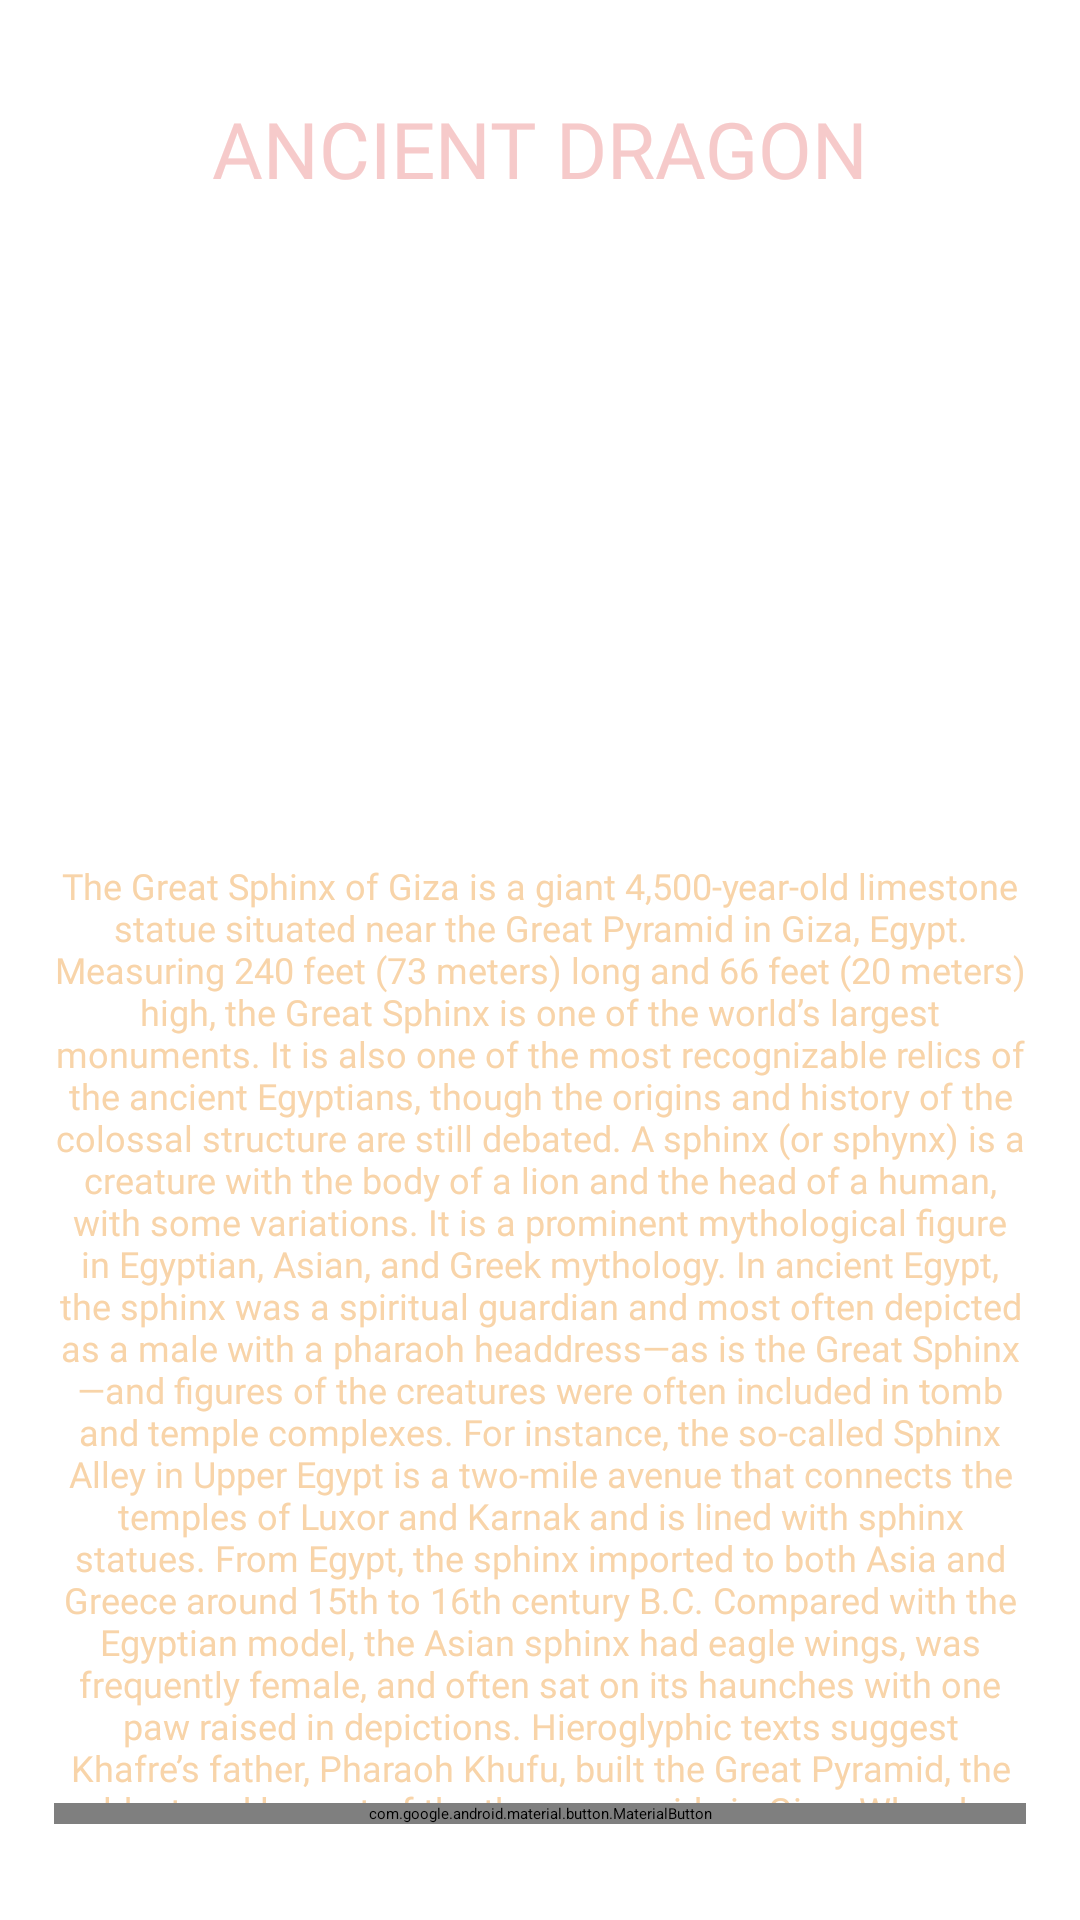

Android layout source for this screen:
<!-- AndroidManifest.xml: application theme Theme.AncientDragon -->
<!-- res/layout/fragment_ruuules.xml -->
<?xml version="1.0" encoding="utf-8"?>
<androidx.constraintlayout.widget.ConstraintLayout xmlns:android="http://schemas.android.com/apk/res/android"
    xmlns:app="http://schemas.android.com/apk/res-auto"
    xmlns:tools="http://schemas.android.com/tools"
    android:layout_width="match_parent"
    android:layout_height="match_parent"
    android:background="@drawable/baaaca"
    tools:context=".frrrag22.RuuulesFragment">

    <androidx.constraintlayout.widget.Guideline
        android:id="@+id/guideline_hor_95gttg"
        android:layout_width="wrap_content"
        android:layout_height="wrap_content"
        android:orientation="horizontal"
        app:layout_constraintGuide_percent="0.95" />

    <androidx.constraintlayout.widget.Guideline
        android:id="@+id/guideline_hor_50fgrr"
        android:layout_width="wrap_content"
        android:layout_height="wrap_content"
        android:orientation="horizontal"
        app:layout_constraintGuide_percent="0.50" />

    <androidx.constraintlayout.widget.Guideline
        android:id="@+id/guideline_vert_05gt"
        android:layout_width="wrap_content"
        android:layout_height="wrap_content"
        android:orientation="vertical"
        app:layout_constraintGuide_percent="0.05" />

    <androidx.constraintlayout.widget.Guideline
        android:id="@+id/guideline_vert_95gtgtt"
        android:layout_width="wrap_content"
        android:layout_height="wrap_content"
        android:orientation="vertical"
        app:layout_constraintGuide_percent="0.95" />


    <androidx.constraintlayout.widget.Guideline
        android:id="@+id/guideline_hor_05gt"
        android:layout_width="wrap_content"
        android:layout_height="wrap_content"
        android:orientation="horizontal"
        app:layout_constraintGuide_percent="0.05" />


    <ImageView
        android:id="@+id/img_enemy_logo"
        android:layout_width="220dp"
        android:layout_height="220dp"
        android:padding="12dp"
        android:scaleType="centerInside"
        android:src="@drawable/logaaa"
        app:layout_constraintEnd_toEndOf="@id/guideline_vert_95gtgtt"
        app:layout_constraintStart_toStartOf="@id/guideline_vert_05gt"
        app:layout_constraintTop_toBottomOf="@id/tv_enemy_name" />

    <androidx.appcompat.widget.AppCompatTextView
        android:id="@+id/tv_enemy_name"
        android:layout_width="wrap_content"
        android:layout_height="wrap_content"
        android:layout_marginBottom="16dp"
        android:fontFamily="@font/montserrat_black"
        android:gravity="center"
        android:lines="1"
        android:text="@string/app_name"
        android:textAllCaps="true"
        android:textColor="#F6CACA"
        android:textSize="26sp"
        app:layout_constraintEnd_toEndOf="@id/guideline_vert_95gtgtt"
        app:layout_constraintStart_toStartOf="@id/guideline_vert_05gt"
        app:layout_constraintTop_toTopOf="@id/guideline_hor_05gt" />

    <ScrollView
        android:id="@+id/scroll"
        android:layout_width="0dp"
        android:layout_height="0dp"
        app:layout_constraintBottom_toTopOf="@id/btn_play_gameeee"
        app:layout_constraintEnd_toEndOf="@id/guideline_vert_95gtgtt"
        app:layout_constraintStart_toStartOf="@id/guideline_vert_05gt"
        app:layout_constraintTop_toBottomOf="@id/img_enemy_logo">

        <androidx.appcompat.widget.AppCompatTextView
            android:id="@+id/text_about_enemy"
            android:layout_width="wrap_content"
            android:layout_height="wrap_content"
            android:fontFamily="@font/open_sans_bold"
            android:gravity="center"
            android:text="The Great Sphinx of Giza is a giant 4,500-year-old limestone statue situated near the Great Pyramid in Giza, Egypt. Measuring 240 feet (73 meters) long and 66 feet (20 meters) high, the Great Sphinx is one of the world’s largest monuments. It is also one of the most recognizable relics of the ancient Egyptians, though the origins and history of the colossal structure are still debated. A sphinx (or sphynx) is a creature with the body of a lion and the head of a human, with some variations. It is a prominent mythological figure in Egyptian, Asian, and Greek mythology. In ancient Egypt, the sphinx was a spiritual guardian and most often depicted as a male with a pharaoh headdress—as is the Great Sphinx—and figures of the creatures were often included in tomb and temple complexes. For instance, the so-called Sphinx Alley in Upper Egypt is a two-mile avenue that connects the temples of Luxor and Karnak and is lined with sphinx statues. From Egypt, the sphinx imported to both Asia and Greece around 15th to 16th century B.C. Compared with the Egyptian model, the Asian sphinx had eagle wings, was frequently female, and often sat on its haunches with one paw raised in depictions. Hieroglyphic texts suggest Khafre’s father, Pharaoh Khufu, built the Great Pyramid, the oldest and largest of the three pyramids in Giza. When he became Pharaoh, Khafre constructed his own pyramid next to his father’s; though Khafre’s pyramid is 10 feet shorter than the Great Pyramid, it is surrounded by a more elaborate complex that includes the Great Sphinx and other statues. Given the organization of the pyramids and the Sphinx, some scholars believe there may have been a celestial purpose to the Great Sphinx and temple complex, that is, to resurrect the soul of the pharaoh (Khafre) by channeling the power of the sun and other gods. Additionally, Mariette discovered remnants of a causeway (processional road) that connect the Valley Temple to a mortuary temple next to Khafre’s pyramid. In the early 1900s, French archaeologist Emile Baraize dug up another building (the Sphinx Temple) directly in front of the Sphinx that’s similar in design to the Valley Temple. Researchers estimate that it would have taken 100 people 3 years to carve the Great Sphinx out of a single mass of limestone. But there’s some evidence that these workers may have suddenly quit before fully finishing the sphinx and temple complex, such as partially quarried bedrock and remnants of a workman’s lunch and tool kit."
            android:textColor="#F8D4A9"
            android:textSize="12sp" />

    </ScrollView>


    <com.google.android.material.button.MaterialButton
        android:id="@+id/btn_play_gameeee"
        android:layout_width="0dp"
        android:layout_height="wrap_content"
        android:layout_marginTop="8dp"
        android:fontFamily="@font/montserrat_black"
        android:text="understand"
        android:textColor="#F6CACA"
        android:textSize="20sp"
        app:layout_constraintBottom_toBottomOf="@id/guideline_hor_95gttg"
        app:layout_constraintEnd_toEndOf="@id/guideline_vert_95gtgtt"
        app:layout_constraintStart_toStartOf="@id/guideline_vert_05gt" />


</androidx.constraintlayout.widget.ConstraintLayout>
<!-- resources referenced by this layout -->
<resources>
  <string name="app_name">Ancient Dragon</string>
  <style name="Theme.AncientDragon" parent="Theme.MaterialComponents.DayNight.NoActionBar">
          
          <item name="colorPrimary">@color/purple_500</item>
          <item name="colorPrimaryVariant">@color/purple_700</item>
          <item name="colorOnPrimary">@color/white</item>
          
          <item name="colorSecondary">@color/teal_200</item>
          <item name="colorSecondaryVariant">@color/teal_700</item>
          <item name="colorOnSecondary">@color/black</item>
          
          <item name="android:statusBarColor">?attr/colorPrimaryVariant</item>
          
          <item name="android:windowAnimationStyle">@null</item>
          <item name="android:windowDisablePreview">true</item>
  
      </style>
  <color name="purple_500">#613703</color>
  <color name="purple_700">#FF3700B3</color>
  <color name="white">#FFFFFFFF</color>
  <color name="teal_200">#FF03DAC5</color>
  <color name="teal_700">#FF018786</color>
  <color name="black">#FF000000</color>
</resources>
